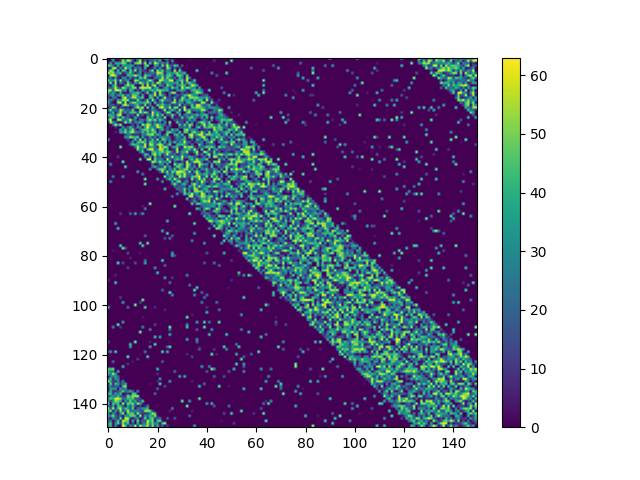

The table this chart was drawn from, first rows:
0, 6, 58, 8, 0, 25, 26, 0, 41, 23, 31, 1, 32, 35, 3, 3, 18, 36, 6, 21, 44, 30, 0, 56
0, 0, 34, 1, 1, 7, 58, 32, 60, 53, 12, 0, 28, 61, 2, 23, 0, 15, 20, 35, 10, 45, 0, 0
5, 39, 0, 40, 39, 42, 52, 48, 7, 17, 0, 49, 53, 58, 11, 60, 0, 51, 8, 63, 48, 14, 34, 13
58, 42, 26, 0, 43, 0, 37, 32, 31, 39, 34, 0, 12, 6, 0, 42, 58, 0, 0, 36, 32, 4, 56, 14
0, 8, 58, 60, 0, 35, 6, 61, 37, 38, 0, 33, 18, 29, 0, 43, 0, 1, 7, 31, 0, 34, 5, 1
23, 58, 44, 0, 47, 0, 53, 37, 0, 50, 16, 57, 6, 33, 11, 9, 1, 31, 55, 0, 56, 29, 49, 11
60, 47, 55, 25, 36, 46, 0, 17, 29, 47, 23, 0, 13, 36, 0, 20, 12, 19, 25, 16, 60, 57, 47, 0
0, 56, 62, 52, 11, 8, 4, 0, 46, 37, 42, 62, 45, 30, 2, 53, 38, 34, 12, 9, 42, 29, 46, 15
17, 24, 4, 35, 5, 0, 34, 33, 0, 34, 4, 17, 5, 55, 34, 56, 12, 0, 0, 27, 22, 25, 59, 20
49, 29, 35, 55, 7, 58, 13, 25, 38, 0, 4, 59, 51, 16, 21, 18, 37, 61, 34, 3, 0, 62, 53, 36
13, 60, 0, 60, 0, 31, 15, 2, 54, 22, 0, 36, 18, 63, 41, 21, 50, 10, 43, 7, 63, 47, 8, 28
12, 0, 37, 49, 5, 1, 0, 37, 57, 38, 55, 0, 0, 0, 55, 3, 61, 8, 47, 62, 0, 33, 25, 0
25, 17, 28, 61, 21, 13, 60, 44, 20, 32, 51, 56, 0, 58, 60, 59, 54, 63, 8, 39, 39, 0, 7, 36
54, 59, 17, 60, 63, 52, 25, 37, 0, 47, 31, 0, 15, 0, 45, 20, 24, 33, 47, 31, 52, 51, 47, 38
50, 22, 40, 16, 0, 43, 0, 6, 0, 24, 37, 37, 47, 27, 0, 15, 54, 0, 16, 59, 2, 58, 13, 5
13, 29, 36, 10, 31, 34, 49, 15, 40, 12, 51, 48, 38, 2, 42, 0, 0, 47, 29, 61, 5, 52, 39, 16
17, 0, 26, 27, 0, 3, 49, 63, 14, 32, 57, 57, 30, 37, 50, 0, 0, 47, 41, 0, 43, 0, 20, 63
31, 31, 15, 0, 43, 25, 57, 51, 55, 8, 9, 9, 55, 17, 0, 15, 55, 0, 61, 20, 0, 38, 57, 28
44, 10, 1, 0, 58, 63, 6, 60, 0, 35, 53, 51, 32, 37, 39, 41, 53, 31, 0, 48, 8, 17, 40, 8
23, 15, 19, 5, 9, 0, 51, 60, 46, 18, 14, 35, 48, 13, 4, 55, 0, 29, 3, 0, 50, 37, 49, 30
1, 15, 58, 40, 0, 14, 11, 5, 10, 0, 10, 35, 60, 42, 62, 0, 59, 0, 46, 11, 0, 57, 63, 27
28, 54, 11, 22, 16, 60, 43, 17, 23, 14, 52, 2, 0, 58, 26, 2, 0, 12, 28, 25, 10, 0, 14, 61
0, 18, 45, 1, 27, 56, 17, 32, 13, 43, 46, 45, 13, 60, 36, 58, 40, 0, 62, 29, 38, 22, 0, 19
41, 39, 33, 15, 58, 63, 0, 1, 24, 8, 17, 0, 61, 7, 20, 0, 20, 15, 58, 20, 56, 22, 50, 0
8, 40, 44, 9, 38, 13, 51, 16, 26, 5, 3, 41, 15, 6, 0, 0, 48, 25, 41, 8, 36, 27, 9, 59
40, 62, 0, 0, 61, 59, 21, 24, 28, 61, 19, 26, 0, 27, 26, 10, 42, 57, 33, 54, 19, 48, 33, 14
0, 60, 37, 20, 0, 0, 8, 61, 26, 43, 4, 26, 27, 37, 22, 0, 37, 32, 10, 29, 12, 26, 0, 35
0, 0, 21, 62, 34, 62, 1, 0, 0, 0, 17, 0, 23, 0, 60, 39, 60, 49, 13, 39, 61, 35, 27, 25
0, 0, 0, 9, 0, 0, 35, 7, 21, 46, 23, 5, 34, 28, 0, 37, 63, 35, 34, 21, 61, 50, 37, 0
0, 0, 0, 0, 3, 37, 21, 48, 15, 35, 56, 14, 0, 22, 41, 47, 49, 31, 58, 32, 0, 28, 44, 8
0, 0, 0, 7, 0, 39, 31, 54, 27, 51, 59, 30, 25, 16, 45, 20, 47, 30, 43, 51, 5, 25, 0, 0
0, 0, 0, 0, 0, 0, 1, 12, 25, 26, 7, 8, 8, 6, 26, 23, 51, 50, 60, 20, 43, 27, 0, 19
0, 0, 0, 0, 0, 0, 0, 36, 30, 57, 48, 41, 51, 0, 40, 8, 5, 35, 8, 30, 0, 26, 39, 31
39, 0, 0, 0, 0, 0, 0, 0, 15, 0, 10, 48, 7, 62, 0, 46, 7, 17, 47, 6, 59, 2, 53, 44
0, 0, 0, 0, 0, 0, 0, 0, 0, 9, 35, 0, 45, 42, 56, 40, 6, 47, 41, 28, 9, 46, 1, 42
0, 0, 0, 0, 0, 0, 0, 0, 0, 21, 47, 42, 38, 24, 16, 62, 5, 59, 52, 18, 51, 59, 47, 8
0, 0, 0, 0, 0, 59, 0, 0, 0, 0, 0, 24, 61, 31, 40, 60, 5, 38, 39, 26, 3, 61, 45, 58
0, 0, 0, 0, 0, 0, 0, 0, 0, 0, 0, 0, 58, 23, 38, 0, 49, 61, 60, 16, 33, 59, 56, 25
0, 0, 0, 0, 0, 0, 0, 0, 0, 0, 0, 0, 0, 26, 50, 7, 0, 6, 43, 47, 33, 44, 52, 35
0, 0, 0, 0, 0, 0, 0, 0, 0, 0, 0, 0, 0, 0, 8, 47, 42, 0, 44, 60, 29, 47, 8, 22
0, 0, 0, 0, 12, 0, 0, 0, 0, 0, 0, 0, 0, 0, 0, 31, 3, 42, 1, 47, 14, 28, 0, 19
0, 0, 0, 0, 0, 0, 0, 0, 0, 0, 0, 0, 0, 53, 0, 0, 62, 63, 0, 51, 24, 26, 26, 0
0, 0, 0, 0, 0, 0, 60, 0, 0, 0, 0, 0, 0, 0, 0, 0, 0, 5, 59, 52, 26, 55, 30, 35
0, 33, 0, 0, 0, 0, 0, 0, 0, 0, 0, 0, 0, 0, 0, 0, 0, 0, 29, 0, 5, 31, 35, 0
0, 0, 0, 0, 0, 0, 0, 56, 0, 0, 0, 0, 0, 0, 0, 0, 0, 0, 27, 44, 16, 11, 15, 57
0, 0, 0, 0, 0, 0, 0, 0, 0, 0, 0, 0, 0, 0, 0, 0, 0, 32, 0, 0, 29, 51, 52, 40
0, 0, 0, 0, 0, 0, 0, 0, 0, 0, 0, 0, 39, 0, 0, 0, 0, 0, 0, 0, 0, 17, 59, 17
0, 0, 0, 0, 0, 0, 0, 0, 0, 0, 0, 0, 0, 0, 29, 0, 0, 0, 0, 0, 0, 0, 0, 4
0, 0, 29, 0, 0, 0, 31, 0, 0, 0, 0, 0, 0, 0, 0, 0, 0, 0, 0, 0, 0, 0, 0, 61
0, 0, 0, 0, 0, 0, 0, 0, 0, 0, 0, 0, 0, 0, 0, 62, 0, 0, 0, 0, 38, 0, 0, 0
0, 32, 0, 0, 0, 0, 0, 0, 0, 0, 0, 0, 0, 0, 0, 0, 0, 0, 0, 0, 0, 0, 34, 0
0, 0, 0, 0, 0, 0, 0, 0, 0, 0, 0, 0, 0, 0, 0, 60, 0, 0, 0, 0, 0, 0, 0, 0
0, 0, 0, 0, 0, 0, 0, 0, 0, 0, 0, 0, 0, 0, 0, 0, 0, 0, 0, 0, 0, 0, 0, 0
0, 0, 0, 0, 0, 0, 0, 0, 0, 0, 0, 0, 0, 0, 0, 0, 0, 0, 0, 0, 0, 0, 0, 46
0, 0, 0, 0, 0, 0, 0, 0, 0, 0, 0, 0, 0, 0, 0, 0, 0, 0, 0, 0, 0, 0, 0, 0
0, 0, 0, 0, 0, 0, 0, 0, 0, 0, 0, 0, 0, 0, 0, 0, 0, 0, 0, 0, 0, 0, 0, 0
0, 0, 0, 0, 0, 0, 0, 0, 0, 0, 0, 0, 0, 0, 0, 0, 0, 0, 0, 0, 0, 0, 0, 0
0, 0, 0, 0, 0, 0, 0, 0, 0, 0, 0, 0, 0, 0, 0, 0, 0, 0, 0, 0, 0, 0, 0, 0
0, 0, 0, 0, 1, 0, 0, 0, 0, 0, 0, 0, 0, 0, 0, 0, 0, 0, 0, 0, 0, 0, 0, 0
0, 0, 0, 0, 0, 0, 0, 0, 0, 0, 0, 0, 0, 0, 0, 0, 0, 63, 0, 0, 0, 0, 0, 0
0, 0, 0, 0, 0, 0, 0, 0, 0, 0, 0, 0, 0, 0, 6, 0, 0, 0, 0, 0, 0, 0, 0, 0
... 89 more rows
